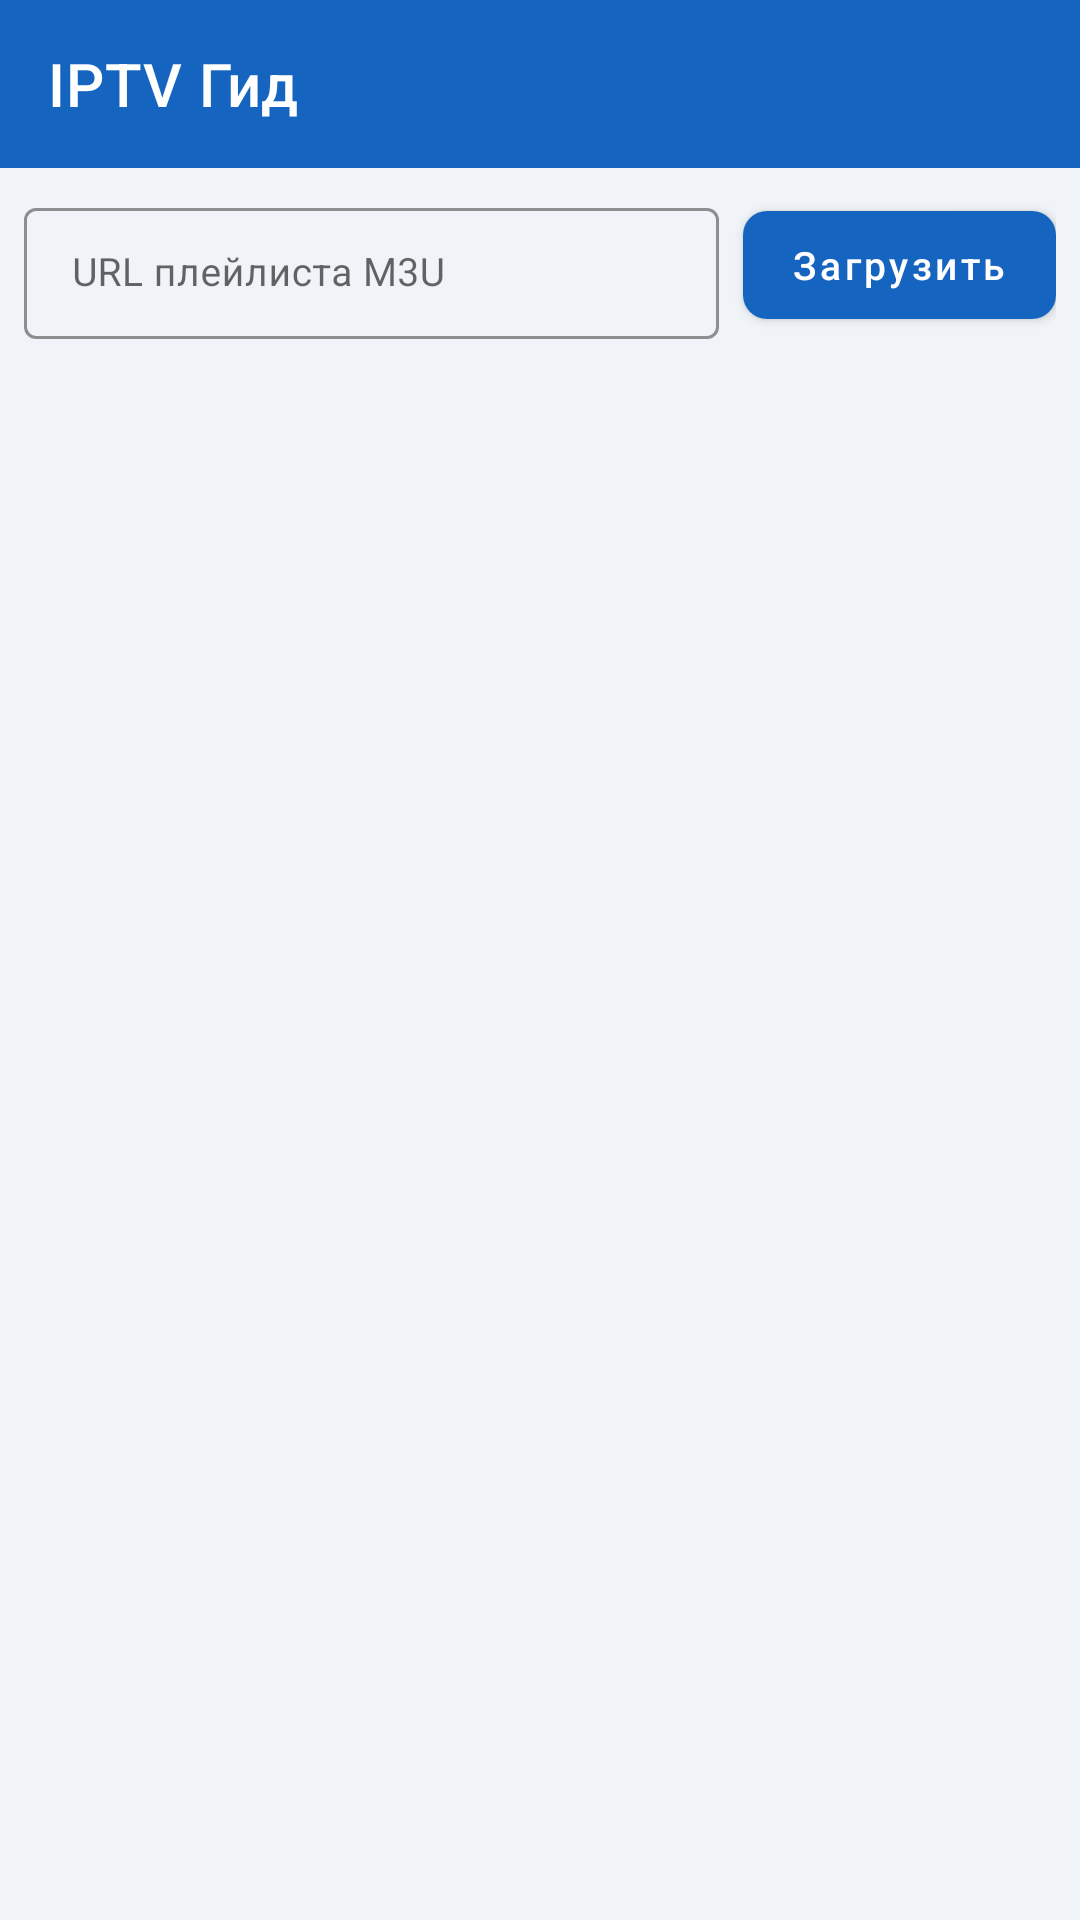

Produce the Android XML layout that renders to this screen, including the resource entries it uses.
<!-- AndroidManifest.xml: application theme Theme.IPTVGid -->
<!-- res/layout/activity_main.xml -->
<?xml version="1.0" encoding="utf-8"?>
<androidx.drawerlayout.widget.DrawerLayout
    xmlns:android="http://schemas.android.com/apk/res/android"
    xmlns:app="http://schemas.android.com/apk/res-auto"
    android:id="@+id/drawerLayout"
    android:layout_width="match_parent"
    android:layout_height="match_parent"
    android:fitsSystemWindows="true">

    <LinearLayout
        android:layout_width="match_parent"
        android:layout_height="match_parent"
        android:orientation="vertical">

        
        <com.google.android.material.appbar.AppBarLayout
            android:layout_width="match_parent"
            android:layout_height="wrap_content"
            app:elevation="4dp">
            <com.google.android.material.appbar.MaterialToolbar
                android:id="@+id/toolbar"
                android:layout_width="match_parent"
                android:layout_height="?attr/actionBarSize"
                app:title="IPTV Гид"
                app:titleTextColor="#FFFFFF"
                android:background="@color/colorPrimary" />
        </com.google.android.material.appbar.AppBarLayout>

        
        <LinearLayout
            android:layout_width="match_parent"
            android:layout_height="wrap_content"
            android:orientation="horizontal"
            android:padding="8dp"
            android:gravity="center_vertical">

            <com.google.android.material.textfield.TextInputLayout
                android:id="@+id/tilUrl"
                style="@style/Widget.MaterialComponents.TextInputLayout.OutlinedBox.Dense"
                android:layout_width="0dp"
                android:layout_height="wrap_content"
                android:layout_weight="1"
                android:hint="@string/hint_url"
                app:boxStrokeColor="@color/colorPrimary"
                app:hintTextColor="@color/colorPrimary">
                <com.google.android.material.textfield.TextInputEditText
                    android:id="@+id/etUrl"
                    android:layout_width="match_parent"
                    android:layout_height="wrap_content"
                    android:inputType="textUri"
                    android:singleLine="true"
                    android:imeOptions="actionGo"
                    android:textSize="13sp" />
            </com.google.android.material.textfield.TextInputLayout>

            <com.google.android.material.button.MaterialButton
                android:id="@+id/btnLoad"
                android:layout_width="wrap_content"
                android:layout_height="wrap_content"
                android:layout_marginStart="8dp"
                android:text="Загрузить"
                android:textAllCaps="false"
                android:textSize="13sp"
                app:cornerRadius="8dp" />
        </LinearLayout>

        
        <com.google.android.material.textfield.TextInputLayout
            android:id="@+id/tilSearch"
            style="@style/Widget.MaterialComponents.TextInputLayout.OutlinedBox.Dense"
            android:layout_width="match_parent"
            android:layout_height="wrap_content"
            android:layout_marginStart="8dp"
            android:layout_marginEnd="8dp"
            android:layout_marginBottom="4dp"
            android:hint="🔍 Поиск каналов…"
            app:boxStrokeColor="@color/colorPrimary"
            app:hintTextColor="@color/colorSubtext"
            android:visibility="gone">
            <com.google.android.material.textfield.TextInputEditText
                android:id="@+id/etSearch"
                android:layout_width="match_parent"
                android:layout_height="wrap_content"
                android:inputType="text"
                android:singleLine="true"
                android:imeOptions="actionSearch"
                android:textSize="13sp" />
        </com.google.android.material.textfield.TextInputLayout>

        
        <TextView
            android:id="@+id/tvEpgStatus"
            android:layout_width="match_parent"
            android:layout_height="wrap_content"
            android:paddingStart="12dp"
            android:paddingEnd="12dp"
            android:paddingBottom="4dp"
            android:textSize="12sp"
            android:textColor="@color/colorPrimary"
            android:visibility="gone" />

        
        <com.google.android.material.progressindicator.LinearProgressIndicator
            android:id="@+id/progressBar"
            android:layout_width="match_parent"
            android:layout_height="wrap_content"
            android:indeterminate="true"
            app:indicatorColor="@color/colorAccent"
            android:visibility="gone" />

        
        <TextView
            android:id="@+id/tvError"
            android:layout_width="match_parent"
            android:layout_height="wrap_content"
            android:padding="12dp"
            android:textColor="#C62828"
            android:textSize="13sp"
            android:visibility="gone" />

        
        <HorizontalScrollView
            android:id="@+id/scrollGroups"
            android:layout_width="match_parent"
            android:layout_height="wrap_content"
            android:scrollbars="none"
            android:paddingStart="8dp"
            android:paddingEnd="8dp"
            android:paddingBottom="4dp"
            android:visibility="gone">
            <com.google.android.material.chip.ChipGroup
                android:id="@+id/chipGroupFilters"
                android:layout_width="wrap_content"
                android:layout_height="wrap_content"
                app:singleSelection="true"
                app:selectionRequired="true" />
        </HorizontalScrollView>

        
        <androidx.recyclerview.widget.RecyclerView
            android:id="@+id/rvChannels"
            android:layout_width="match_parent"
            android:layout_height="0dp"
            android:layout_weight="2"
            android:clipToPadding="false"
            android:paddingBottom="4dp"
            android:visibility="gone" />

        
        <View
            android:id="@+id/dividerEpg"
            android:layout_width="match_parent"
            android:layout_height="2dp"
            android:background="@color/colorPrimary"
            android:visibility="gone" />

        
        <LinearLayout
            android:id="@+id/panelEpg"
            android:layout_width="match_parent"
            android:layout_height="0dp"
            android:layout_weight="3"
            android:orientation="vertical"
            android:visibility="gone">

            <LinearLayout
                android:layout_width="match_parent"
                android:layout_height="wrap_content"
                android:orientation="horizontal"
                android:background="@color/colorPrimary"
                android:padding="10dp"
                android:gravity="center_vertical">

                <TextView
                    android:id="@+id/tvCurrentChannel"
                    android:layout_width="0dp"
                    android:layout_height="wrap_content"
                    android:layout_weight="1"
                    android:textColor="#FFFFFF"
                    android:textSize="14sp"
                    android:textStyle="bold"
                    android:maxLines="1"
                    android:ellipsize="end" />

                <TextView
                    android:layout_width="wrap_content"
                    android:layout_height="wrap_content"
                    android:text="Программа"
                    android:textColor="#B3E5FC"
                    android:textSize="11sp"
                    android:layout_marginStart="8dp" />
            </LinearLayout>

            <com.google.android.material.progressindicator.LinearProgressIndicator
                android:id="@+id/progressEpg"
                android:layout_width="match_parent"
                android:layout_height="wrap_content"
                android:indeterminate="true"
                app:indicatorColor="@color/colorAccent"
                android:visibility="gone" />

            <TextView
                android:id="@+id/tvEpgError"
                android:layout_width="match_parent"
                android:layout_height="wrap_content"
                android:padding="16dp"
                android:textColor="@color/colorSubtext"
                android:textSize="13sp"
                android:gravity="center"
                android:visibility="gone" />

            <androidx.recyclerview.widget.RecyclerView
                android:id="@+id/rvEpg"
                android:layout_width="match_parent"
                android:layout_height="0dp"
                android:layout_weight="1"
                android:clipToPadding="false"
                android:paddingBottom="8dp"
                android:visibility="gone" />

        </LinearLayout>

    </LinearLayout>

    
    <com.google.android.material.navigation.NavigationView
        android:id="@+id/navigationView"
        android:layout_width="280dp"
        android:layout_height="match_parent"
        android:layout_gravity="start"
        android:fitsSystemWindows="true"
        app:headerLayout="@layout/nav_header"
        app:menu="@menu/menu_nav" />

</androidx.drawerlayout.widget.DrawerLayout>
<!-- res/layout/nav_header.xml (included above) -->
<?xml version="1.0" encoding="utf-8"?>
<LinearLayout xmlns:android="http://schemas.android.com/apk/res/android"
    android:layout_width="match_parent"
    android:layout_height="160dp"
    android:background="@color/colorPrimary"
    android:gravity="bottom"
    android:orientation="vertical"
    android:padding="16dp">

    <ImageView
        android:layout_width="56dp"
        android:layout_height="56dp"
        android:src="@mipmap/ic_launcher"
        android:layout_marginBottom="8dp" />

    <TextView
        android:layout_width="match_parent"
        android:layout_height="wrap_content"
        android:text="IPTV Гид"
        android:textColor="#FFFFFF"
        android:textSize="18sp"
        android:textStyle="bold" />

    <TextView
        android:id="@+id/tvNavSubtitle"
        android:layout_width="match_parent"
        android:layout_height="wrap_content"
        android:text="@string/nav_header_subtitle"
        android:textColor="#B3E5FC"
        android:textSize="13sp" />

</LinearLayout>
<!-- resources referenced by this layout -->
<resources>
  <color name="colorAccent">#FF8F00</color>
  <color name="colorPrimary">#1565C0</color>
  <color name="colorSubtext">#757575</color>
  <!-- mipmap ic_launcher: png bitmap (mipmap-xhdpi, 15282 bytes) -->
  <string name="hint_url">URL плейлиста M3U</string>
  <string name="nav_header_subtitle">Группы каналов</string>
  <style name="Theme.IPTVGid" parent="Theme.MaterialComponents.Light.NoActionBar">
          <item name="colorPrimary">@color/colorPrimary</item>
          <item name="colorPrimaryVariant">@color/colorPrimaryDark</item>
          <item name="colorOnPrimary">#FFFFFF</item>
          <item name="colorSecondary">@color/colorAccent</item>
          <item name="colorSecondaryVariant">#E65100</item>
          <item name="colorOnSecondary">#000000</item>
          <item name="android:statusBarColor">@color/colorPrimaryDark</item>
          <item name="android:navigationBarColor">@color/colorPrimaryDark</item>
          <item name="android:windowBackground">@color/colorBackground</item>
      </style>
  <color name="colorPrimaryDark">#0D47A1</color>
  <color name="colorBackground">#F0F4F8</color>
</resources>
